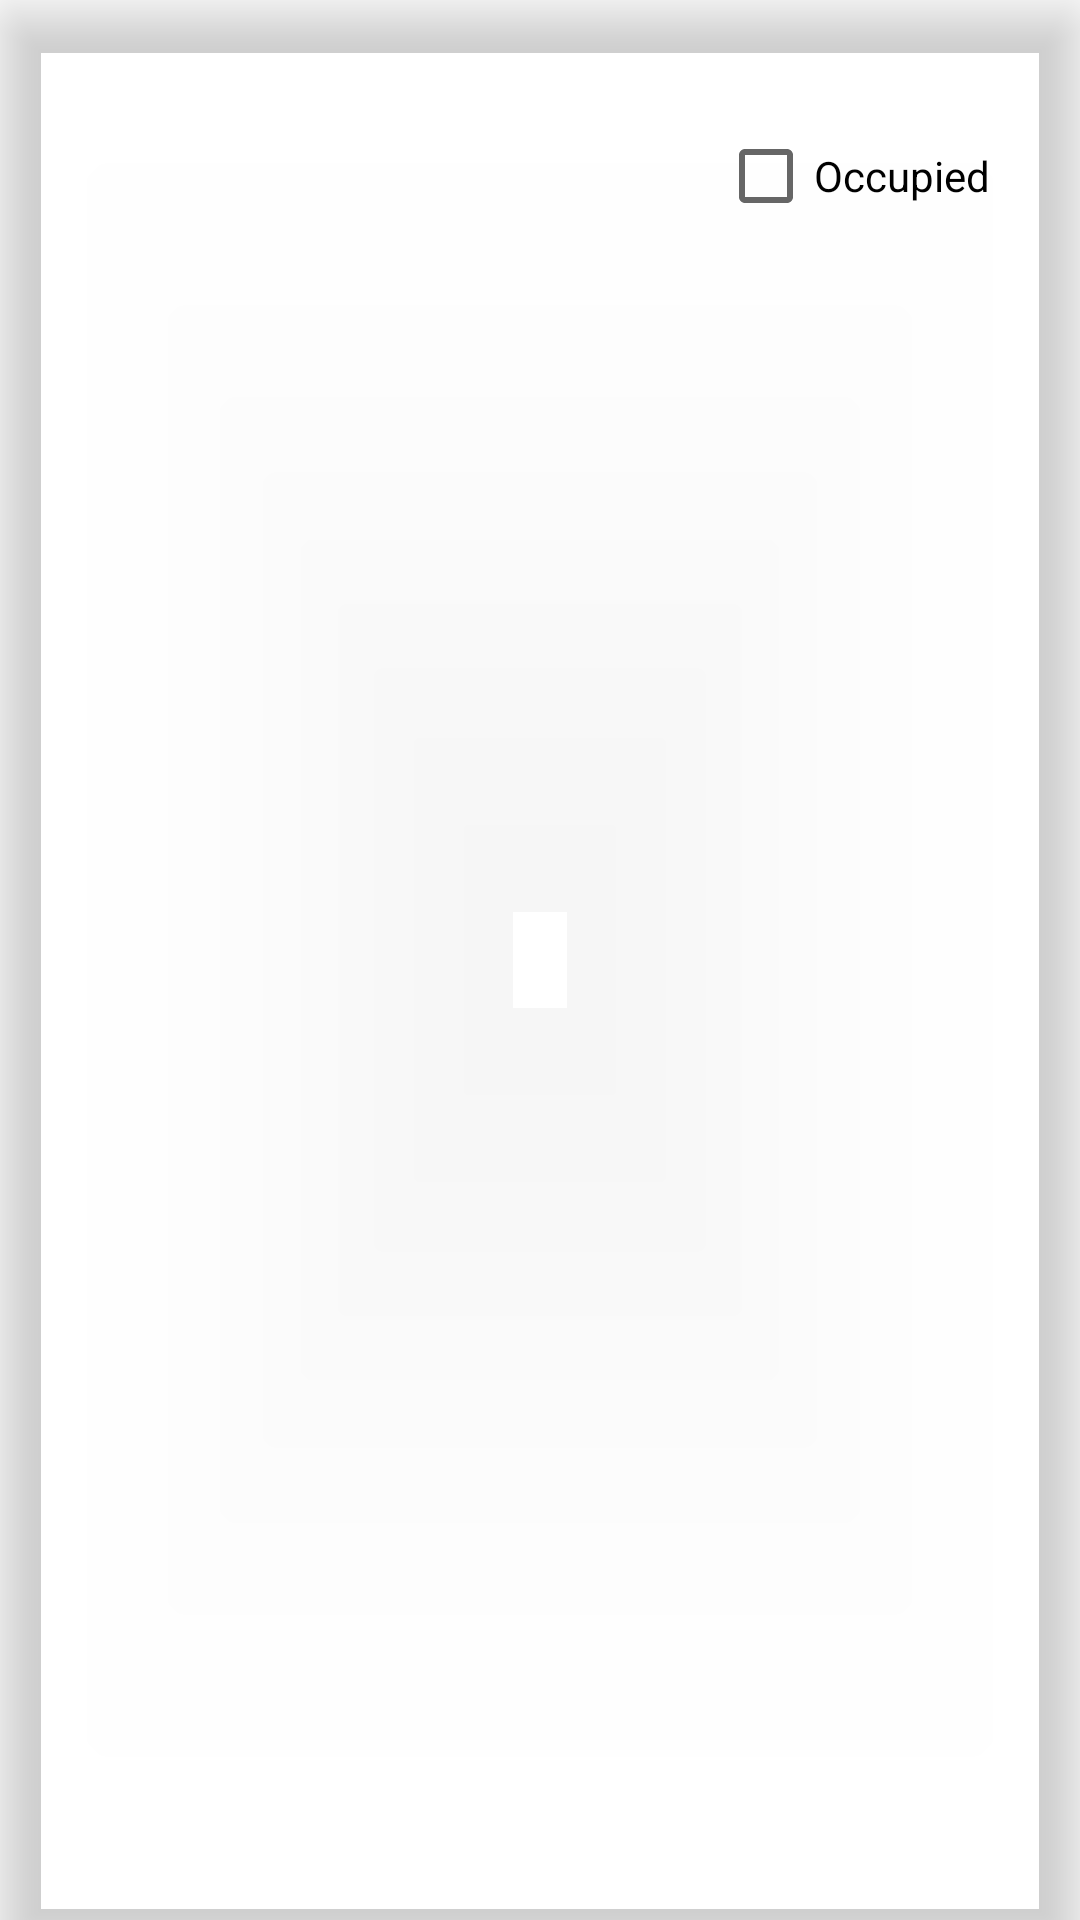

Layout XML and referenced resources for this Android screen:
<!-- AndroidManifest.xml: application theme Theme.VirginMoneyApp -->
<!-- res/layout/layout_item_room.xml -->
<?xml version="1.0" encoding="utf-8"?>
<com.google.android.material.card.MaterialCardView xmlns:android="http://schemas.android.com/apk/res/android"
    android:layout_width="match_parent"
    android:layout_height="wrap_content"
    android:layout_margin="10dp"
    app:cardElevation="10dp"
    app:cardCornerRadius="5dp"
    app:cardBackgroundColor="@color/colorCard"
    xmlns:app="http://schemas.android.com/apk/res-auto"
    xmlns:tools="http://schemas.android.com/tools">

    <androidx.constraintlayout.widget.ConstraintLayout
        android:layout_width="match_parent"
        android:layout_height="wrap_content"
        android:padding="10dp">


        <TextView
            android:id="@+id/timeID"
            android:layout_width="wrap_content"
            android:layout_height="wrap_content"
            android:layout_margin="10dp"
            android:ellipsize="end"
            android:maxLines="2"
            app:layout_constraintStart_toStartOf="parent"
            app:layout_constraintTop_toTopOf="parent"
            tools:text="time" />

        <TextView
            android:id="@+id/roomID"
            android:layout_width="wrap_content"
            android:layout_height="wrap_content"
            android:layout_margin="10dp"
            android:ellipsize="end"
            android:maxLines="2"
            app:layout_constraintStart_toStartOf="parent"
            app:layout_constraintTop_toBottomOf="@+id/timeID"
            tools:text="74" />

        <TextView
            android:id="@+id/maxOccID"
            android:layout_width="wrap_content"
            android:layout_height="wrap_content"
            android:layout_margin="10dp"
            android:ellipsize="end"
            android:maxLines="2"
            app:layout_constraintBottom_toBottomOf="parent"
            app:layout_constraintStart_toStartOf="parent"
            app:layout_constraintTop_toBottomOf="@+id/roomID"
            tools:text="23" />

        <CheckBox
            android:id="@+id/checkBoxOccupied"
            style="@style/Widget.AppCompat.CompoundButton.CheckBox"
            android:layout_width="wrap_content"
            android:layout_height="wrap_content"
            android:clickable="false"
            android:paddingRight="20dp"
            android:text="Occupied"
            app:buttonTint="@color/red"
            app:layout_constraintBottom_toBottomOf="parent"
            app:layout_constraintEnd_toEndOf="parent"
            app:layout_constraintTop_toTopOf="parent" />


    </androidx.constraintlayout.widget.ConstraintLayout>

</com.google.android.material.card.MaterialCardView>
<!-- resources referenced by this layout -->
<resources>
  <style name="Theme.VirginMoneyApp" parent="Theme.MaterialComponents.DayNight.DarkActionBar">
          
          <item name="colorPrimary">@color/red</item>
          <item name="colorPrimaryVariant">@color/red</item>
          <item name="colorOnPrimary">@color/white</item>
          
          <item name="colorSecondary">@color/teal_200</item>
          <item name="colorSecondaryVariant">@color/teal_700</item>
          <item name="colorOnSecondary">@color/black</item>
          
          <item name="android:statusBarColor" tools:targetApi="l">?attr/colorPrimaryVariant</item>
          
      </style>
  <!-- not gathered from this repository: default colours our renderer supplied (Android Studio template values) -->
  <color name="teal_200">#FF03DAC5</color>
  <color name="teal_700">#FF018786</color>
  <color name="black">#FF000000</color>
  <color name="white">#FFFFFFFF</color>
</resources>
